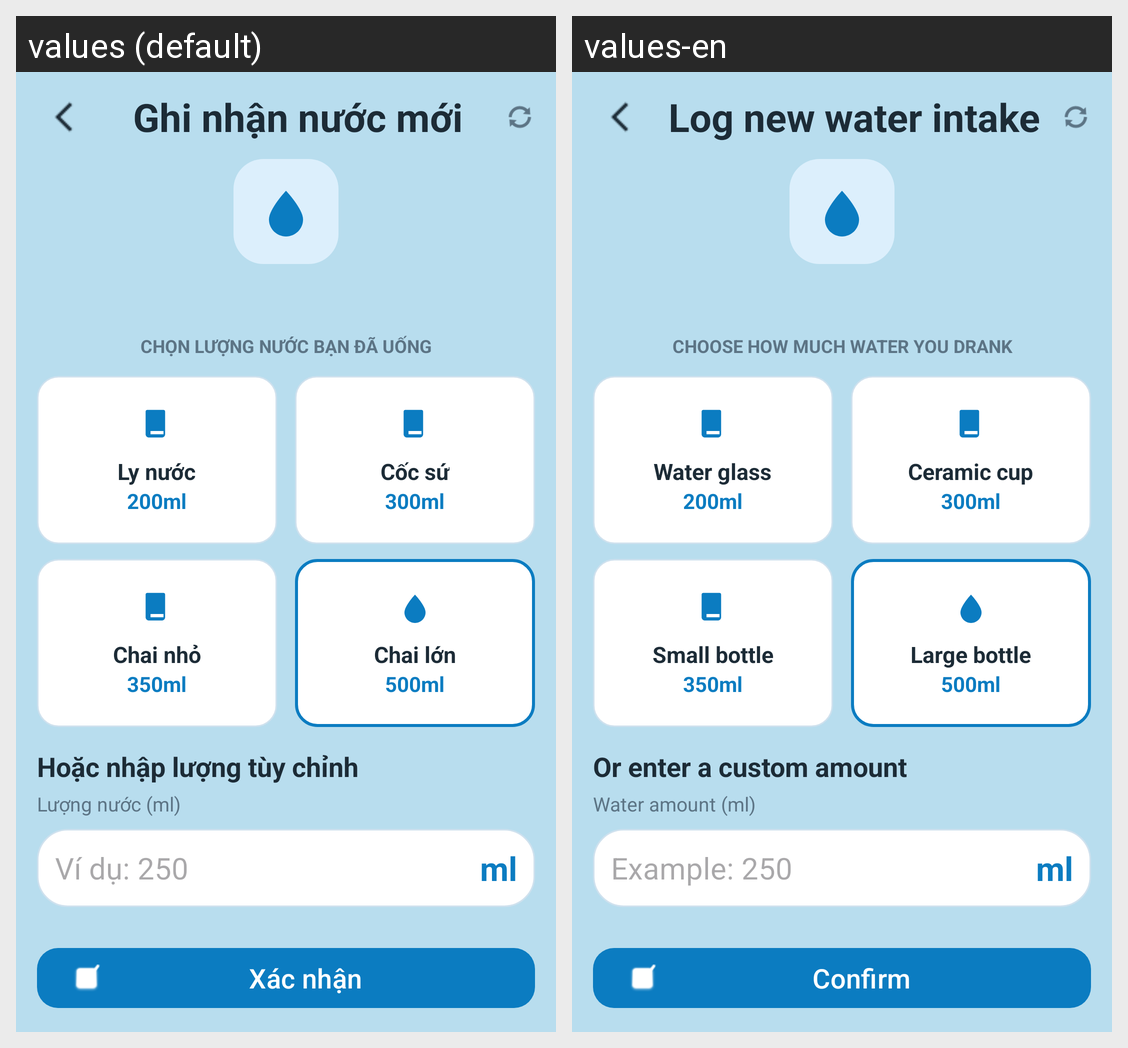

The Android screen above is rendered under two locales of the same app. Produce the string resources it draws, with the default and per-locale values.
Android screen res/layout/dialog_log_water.xml rendered under 2 locales, left to right: values (default), values-en. Device: Nexus 5 (rendered at 1080×1920; each locale shown at half size, 540×960, under a caption strip naming it); theme Theme.NhacNhoUongNuoc.
Strings drawn on this screen, with the default value and each locale's value (text and hints the layout hard-codes, and strings that could not be matched under every locale, appear in the picture but are not listed):

log_water_new_title
  values: Ghi nhận nước mới
  values-en: Log new water intake

log_water_picker_title
  values: Chọn lượng nước bạn đã uống
  values-en: Choose how much water you drank

log_choice_cup
  values: Ly nước
  values-en: Water glass

ml_200
  values: 200ml
  values-en: 200ml

log_choice_ceramic
  values: Cốc sứ
  values-en: Ceramic cup

ml_300
  values: 300ml
  values-en: 300ml

log_choice_small_bottle
  values: Chai nhỏ
  values-en: Small bottle

ml_350
  values: 350ml
  values-en: 350ml

log_choice_large_bottle
  values: Chai lớn
  values-en: Large bottle

ml_500
  values: 500ml
  values-en: 500ml

log_custom_title
  values: Hoặc nhập lượng tùy chỉnh
  values-en: Or enter a custom amount

log_custom_subtitle
  values: Lượng nước (ml)
  values-en: Water amount (ml)

log_custom_hint
  values: Ví dụ: 250
  values-en: Example: 250

confirm
  values: Xác nhận
  values-en: Confirm
